Image classification data set "Data" (shabirmanu/brainmri_cnn on GitHub). Class labels (2): abnormal, normal.

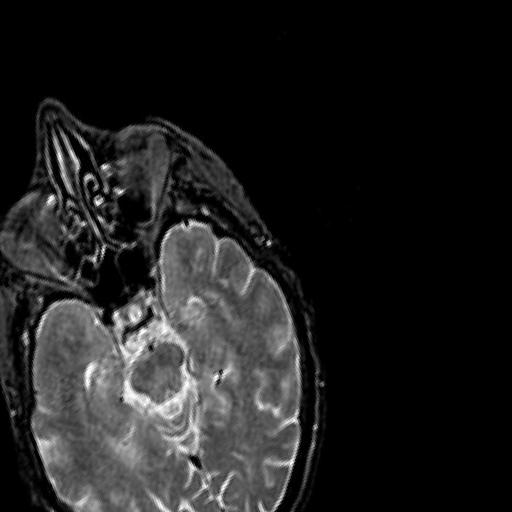
Label: normal

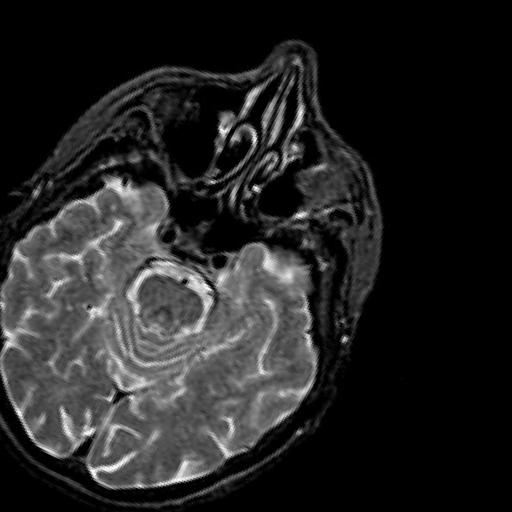
Label: normal

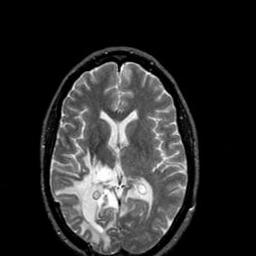
Label: abnormal

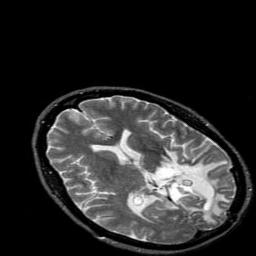
Label: abnormal

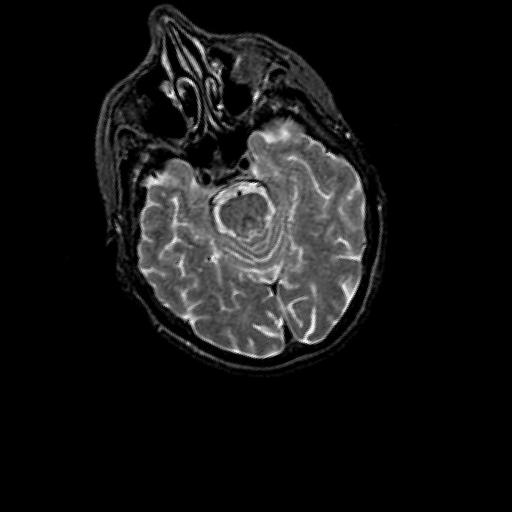
Label: normal

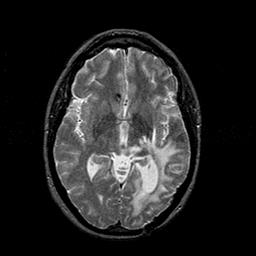
Label: abnormal
